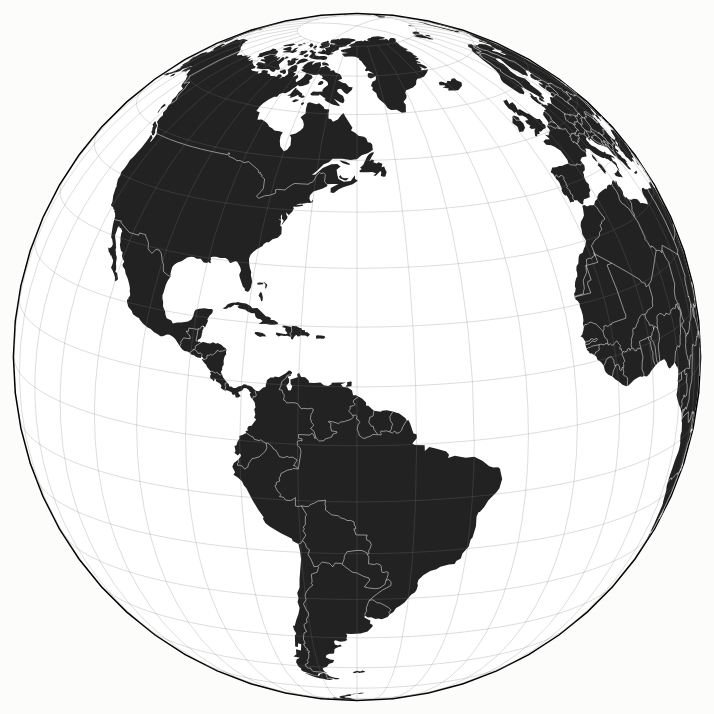
D3 v3 page, settled after 360 driven frames (6 s of simulated time); the page loaded 1 data file(s).



            var width = 960,
                height = 720,
                speed = 1e-2,
                start = Date.now();

            var sphere = { type: "Sphere" };

            var projection = d3.geo.orthographic()
                .scale(height / 2.1)
                .translate([width / 2, height / 2])
                .clipAngle(90)
                .precision(.5);

            var graticule = d3.geo.graticule();

            var canvas = d3.select("body").append("canvas")
                .attr("width", width)
                .attr("height", height);

            var context = canvas.node().getContext("2d");

            var path = d3.geo.path()
                .projection(projection)
                .context(context);

            d3.json("/data/map.json", function (error, topo) {
                if (error) throw error;

                var land = topojson.feature(topo, topo.objects.land),
                    borders = topojson.mesh(topo, topo.objects.countries, function (a, b) { return a !== b; }),
                    grid = graticule();

                d3.timer(function () {
                    projection.rotate([speed * (Date.now() - start), -15]);

                    context.clearRect(0, 0, width, height);

                    context.beginPath();
                    path(sphere);
                    context.lineWidth = 3;
                    context.strokeStyle = "#000";
                    context.stroke();

                    context.beginPath();
                    path(sphere);
                    context.fillStyle = "#fff";
                    context.fill();

                    context.beginPath();
                    path(land);
                    context.fillStyle = "#222";
                    context.fill();

                    context.beginPath();
                    path(borders);
                    context.lineWidth = .5;
                    context.strokeStyle = "#fff";
                    context.stroke();

                    context.beginPath();
                    path(grid);
                    context.lineWidth = .5;
                    context.strokeStyle = "rgba(119,119,119,.5)";
                    context.stroke();
                });
            });

            d3.select(self.frameElement).style("height", height + "px");
            

### data: ../data/map.json
{
 "type": "Topology",
 "objects": {
  "countries": {
   "type": "GeometryCollection",
   "geometries": [
    "{... 4 keys}",
    "{... 4 keys}",
    "{... 4 keys}",
    "{... 4 keys}",
    "{... 4 keys}",
    "{... 4 keys}",
    "{... 4 keys}",
    "{... 4 keys}",
    "... 167 more items"
   ]
  },
  "land": {
   "type": "GeometryCollection",
   "geometries": [
    "{... 2 keys}"
   ]
  }
 },
 "arcs": [
  [
   [
    99478,
    40237
   ],
   [
    69,
    98
   ],
   [
    96,
    -171
   ],
   [
    -46,
    -308
   ],
   [
    -172,
    -81
   ],
   [
    -153,
    73
   ],
   [
    -27,
    260
   ],
   [
    107,
    203
   ],
   "... 1 more items"
  ],
  [
   [
    0,
    41087
   ],
   [
    57,
    27
   ],
   [
    -34,
    -284
   ],
   [
    -23,
    -32
   ],
   [
    99822,
    -145
   ],
   [
    -177,
    -124
   ],
   [
    -36,
    220
   ],
   [
    139,
    121
   ],
   "... 3 more items"
  ],
  [
   [
    59417,
    50018
   ],
   [
    47,
    -65
   ],
   [
    1007,
    -1203
   ],
   [
    19,
    -343
   ],
   [
    399,
    -590
   ]
  ],
  [
   [
    60889,
    47817
   ],
   [
    -128,
    -728
   ],
   [
    16,
    -335
   ],
   [
    178,
    -216
   ],
   [
    8,
    -153
   ],
   [
    -76,
    -357
   ],
   [
    16,
    -180
   ],
   [
    -18,
    -282
   ],
   "... 3 more items"
  ],
  [
   [
    61198,
    44484
   ],
   [
    -221,
    -342
   ],
   [
    -303,
    -230
   ],
   [
    -167,
    10
   ],
   [
    -99,
    -177
   ],
   [
    -193,
    -16
   ],
   [
    -73,
    -74
   ],
   [
    -334,
    166
   ],
   "... 1 more items"
  ],
  [
   [
    59599,
    43773
   ],
   [
    -77,
    804
   ],
   [
    -95,
    275
   ],
   [
    -55,
    164
   ],
   [
    -273,
    110
   ]
  ],
  [
   [
    59099,
    45126
   ],
   [
    -157,
    177
   ],
   [
    -177,
    100
   ],
   [
    -111,
    99
   ],
   [
    -116,
    150
   ]
  ],
  [
   [
    58538,
    45652
   ],
   [
    -150,
    745
   ],
   [
    -161,
    330
   ],
   [
    -55,
    343
   ],
   [
    27,
    307
   ],
   [
    -50,
    544
   ]
  ],
  "... 587 more items"
 ],
 "bbox": [
  -180,
  -85.61,
  180,
  83.65
 ],
 "transform": {
  "scale": [
   0.0036,
   0.001693
  ],
  "translate": [
   -180,
   -85.61
  ]
 }
}